Photos from the image-classification dataset "processed_hand_data" in the GitHub repository UsaRyu/AHS2. Its 4 classes are: corna hand gesture, peace hand gesture, shaka hang loose gesture, thumbs up gesture.

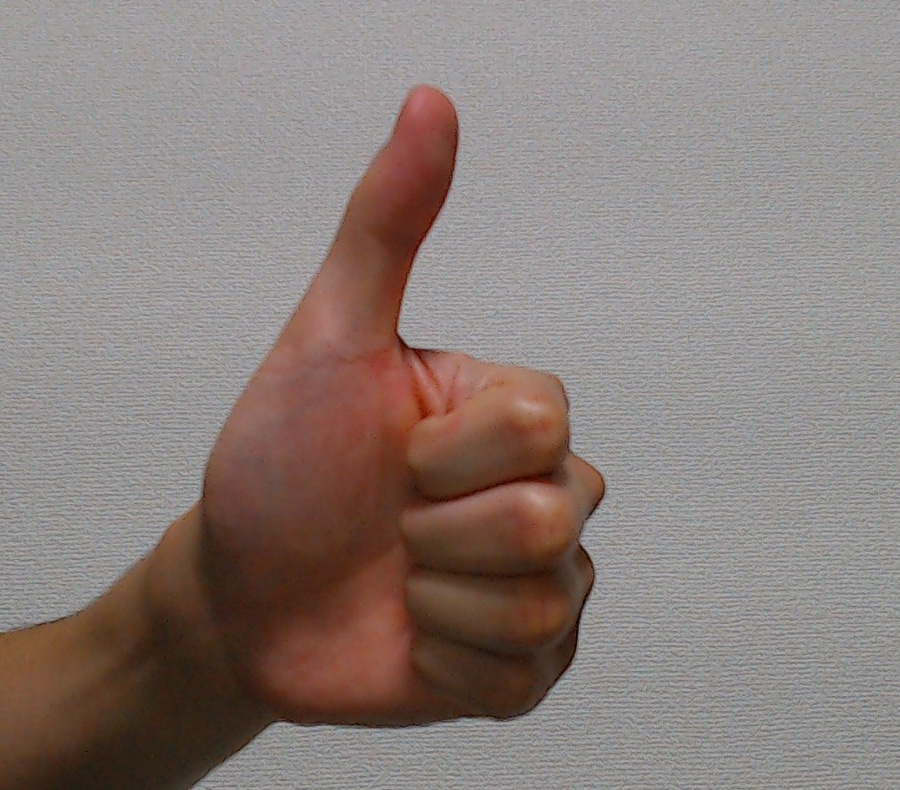
Label: thumbs up gesture

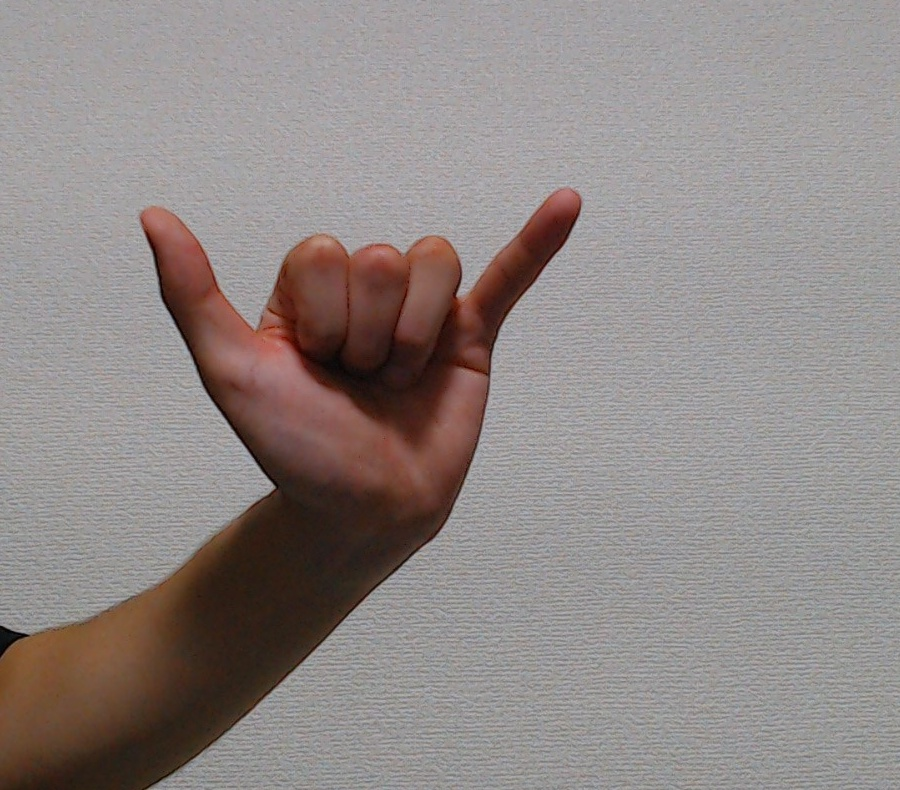
Label: shaka hang loose gesture

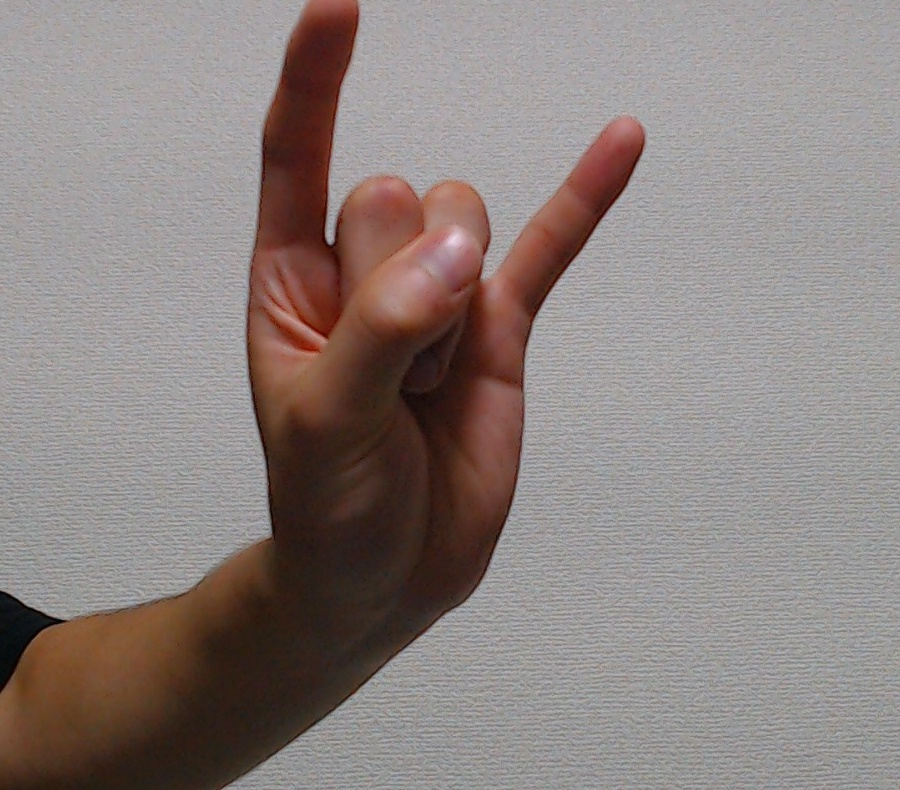
Label: corna hand gesture

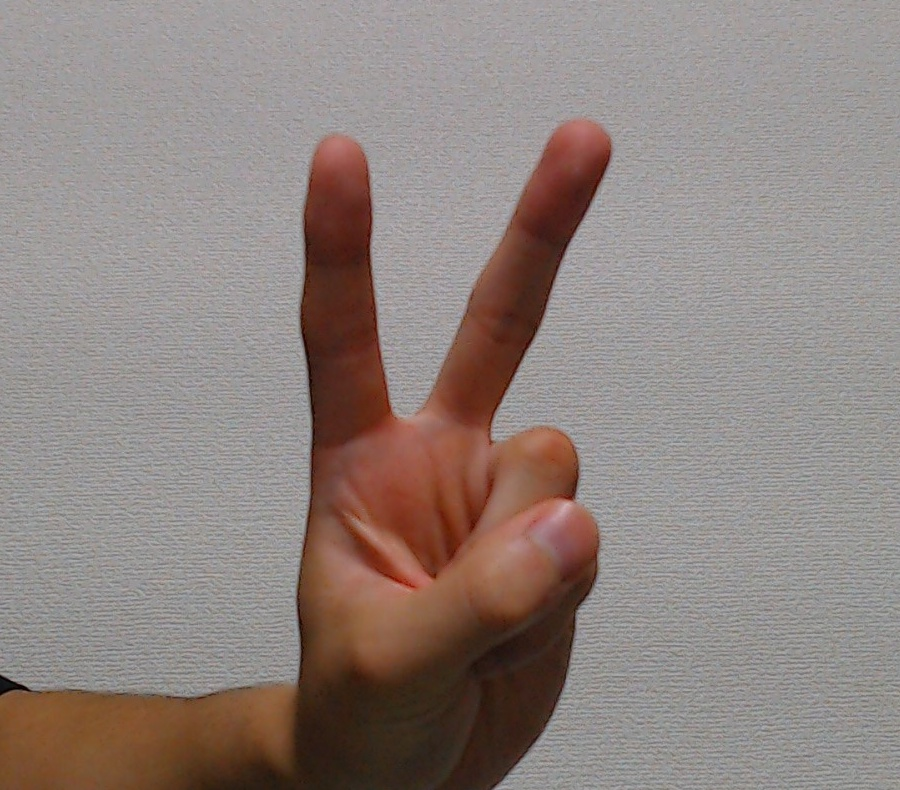
Label: peace hand gesture

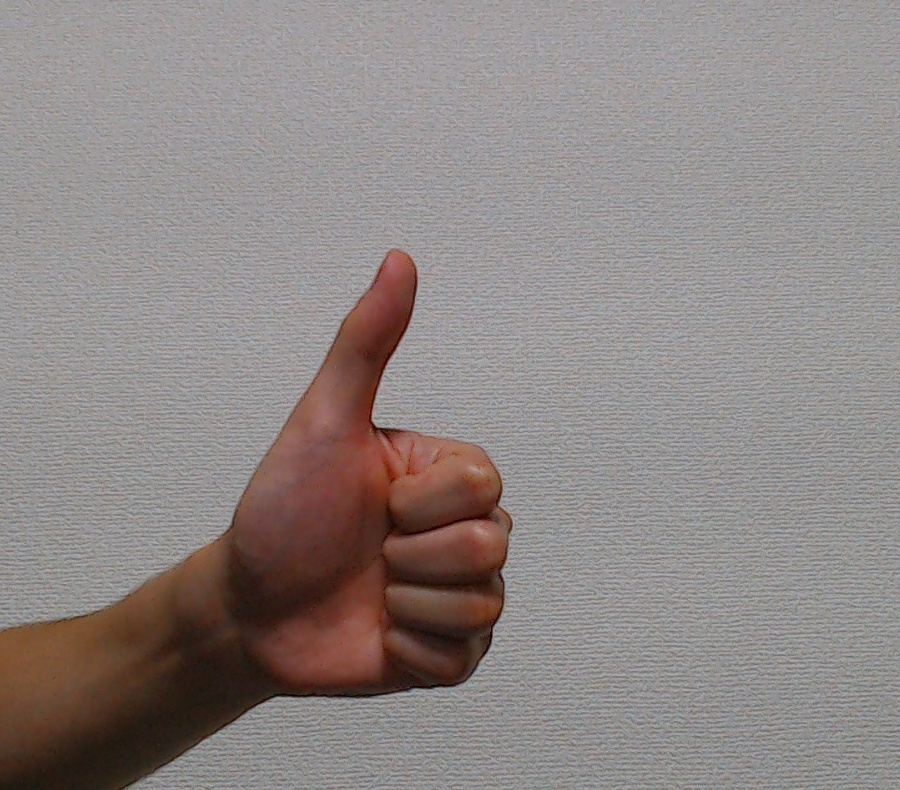
Label: thumbs up gesture

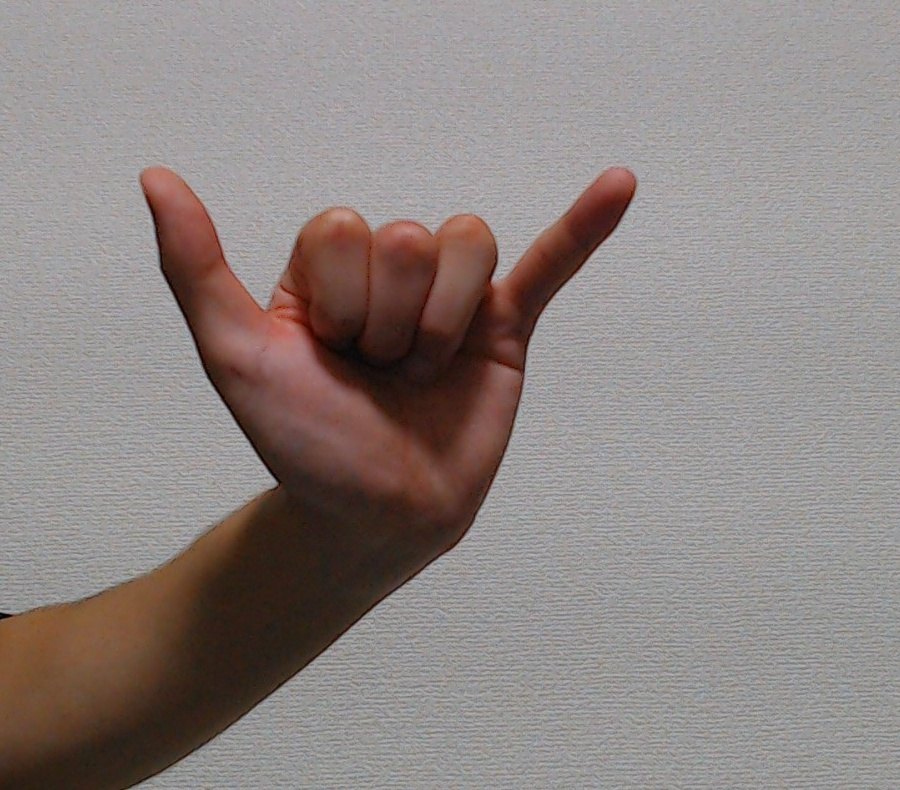
Label: shaka hang loose gesture
